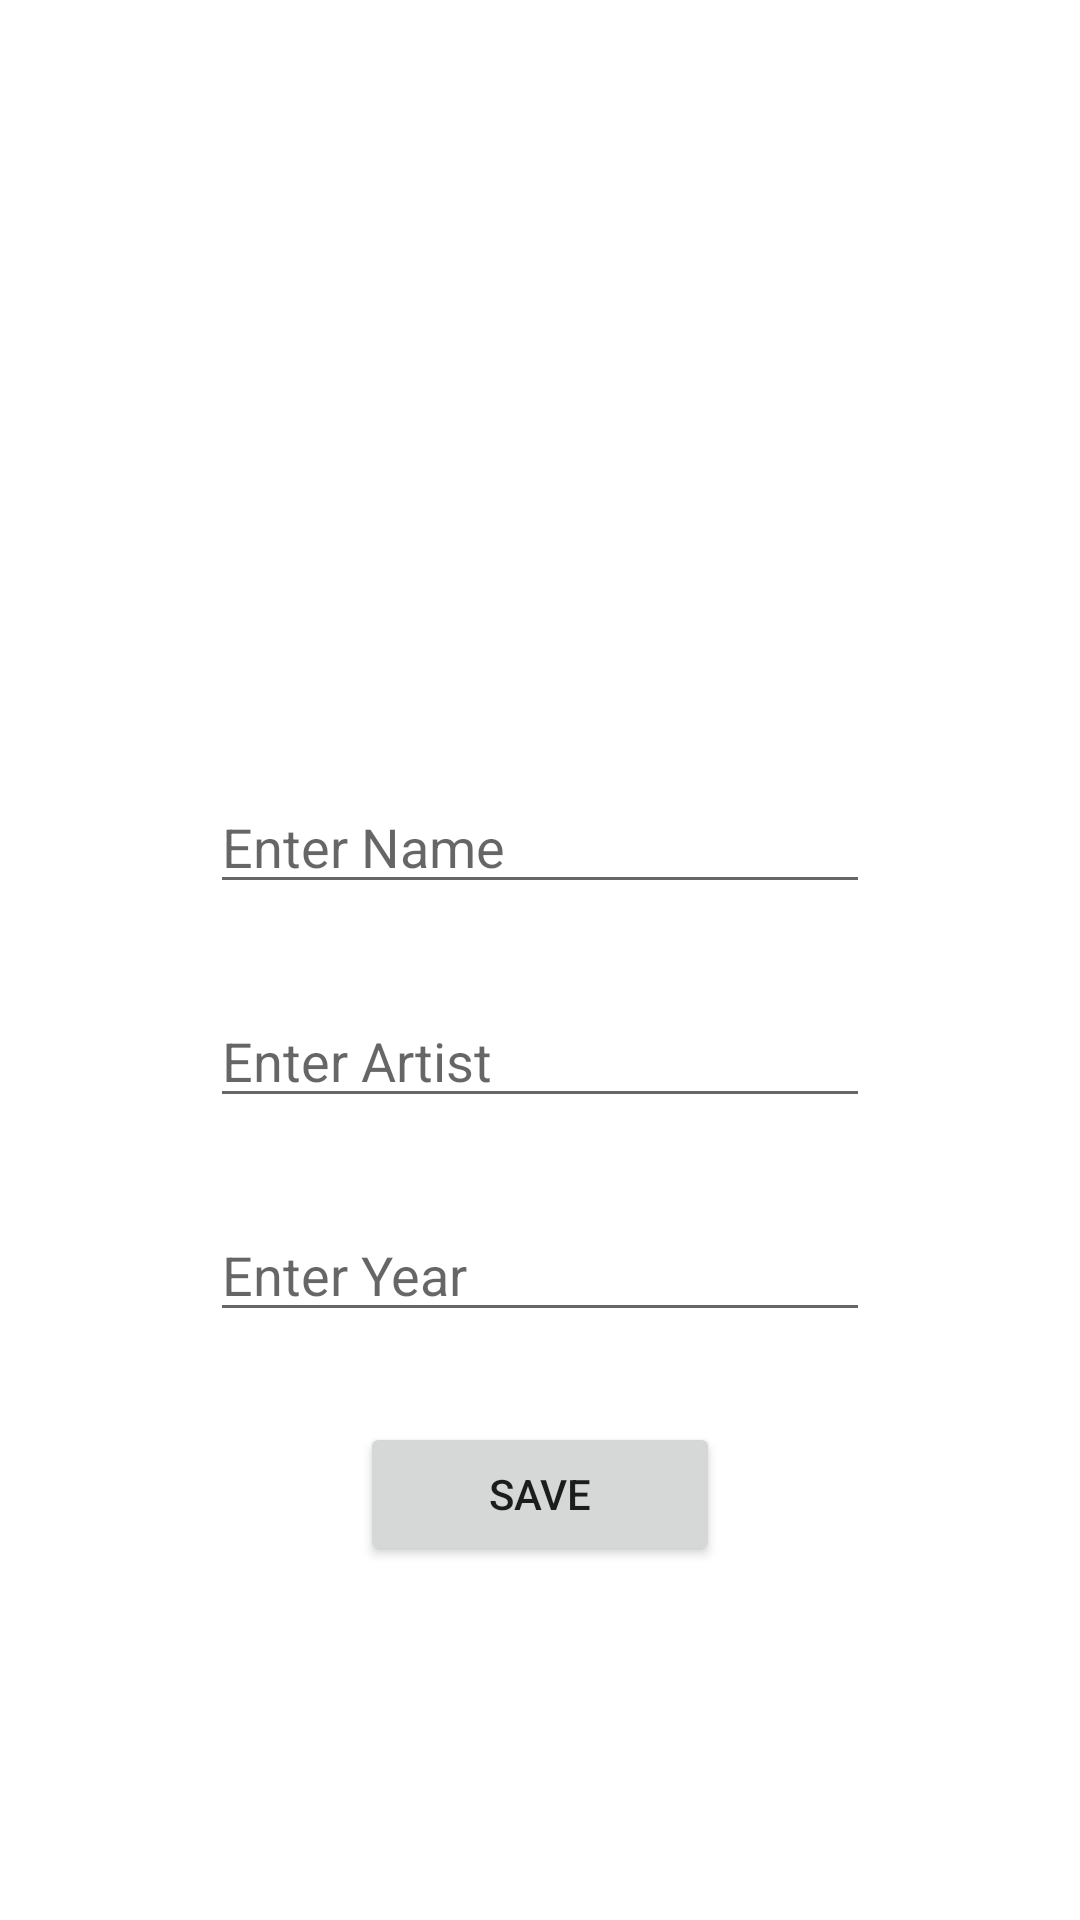

Here is an Android app screen rendered from its layout file. Give the layout XML and the strings, colors and styles it references.
<!-- AndroidManifest.xml: application theme Theme.AdvancedArtBook -->
<!-- res/layout/fragment_art_details.xml -->
<?xml version="1.0" encoding="utf-8"?>
<androidx.constraintlayout.widget.ConstraintLayout xmlns:android="http://schemas.android.com/apk/res/android"
    xmlns:app="http://schemas.android.com/apk/res-auto"
    xmlns:tools="http://schemas.android.com/tools"
    android:layout_width="match_parent"
    android:layout_height="match_parent">

    <EditText
        android:id="@+id/artDetailsYearText"
        android:layout_width="220dp"
        android:layout_height="wrap_content"
        android:ems="10"
        android:inputType="textPersonName"
        android:layout_marginTop="30dp"
        android:hint="Enter Year"
        app:layout_constraintEnd_toEndOf="parent"
        app:layout_constraintStart_toStartOf="parent"
        app:layout_constraintTop_toBottomOf="@+id/artDetailsArtistName" />

    <ImageView
        android:id="@+id/artDetailsImage"
        android:layout_width="240dp"
        android:layout_height="180dp"
        android:layout_marginTop="50dp"
        app:layout_constraintEnd_toEndOf="parent"
        app:layout_constraintStart_toStartOf="parent"
        app:layout_constraintTop_toTopOf="parent"
        app:srcCompat="@drawable/ic_launcher_background" />

    <EditText
        android:id="@+id/artDetailsArtName"
        android:layout_width="220dp"
        android:layout_height="wrap_content"
        android:layout_marginTop="30dp"
        android:ems="10"
        android:inputType="textPersonName"
        android:hint="Enter Name"
        app:layout_constraintEnd_toEndOf="parent"
        app:layout_constraintStart_toStartOf="parent"
        app:layout_constraintTop_toBottomOf="@+id/artDetailsImage" />

    <EditText
        android:id="@+id/artDetailsArtistName"
        android:layout_width="220dp"
        android:layout_height="wrap_content"
        android:ems="10"
        android:inputType="textPersonName"
        android:layout_marginTop="30dp"
        android:hint="Enter Artist "
        app:layout_constraintEnd_toEndOf="parent"
        app:layout_constraintStart_toStartOf="parent"
        app:layout_constraintTop_toBottomOf="@+id/artDetailsArtName" />

    <Button
        android:id="@+id/saveButton"
        android:layout_width="120dp"
        android:layout_height="wrap_content"
        android:layout_marginTop="30dp"
        android:text="Save"
        app:layout_constraintEnd_toEndOf="parent"
        app:layout_constraintStart_toStartOf="parent"
        app:layout_constraintTop_toBottomOf="@+id/artDetailsYearText" />
</androidx.constraintlayout.widget.ConstraintLayout>
<!-- resources referenced by this layout -->
<resources>
  <style name="Theme.AdvancedArtBook" parent="Theme.MaterialComponents.DayNight.DarkActionBar">
          
          <item name="colorPrimary">@color/purple_500</item>
          <item name="colorPrimaryVariant">@color/purple_700</item>
          <item name="colorOnPrimary">@color/white</item>
          
          <item name="colorSecondary">@color/teal_200</item>
          <item name="colorSecondaryVariant">@color/teal_700</item>
          <item name="colorOnSecondary">@color/black</item>
          
          <item name="android:statusBarColor">?attr/colorPrimaryVariant</item>
          
      </style>
  <!-- not gathered from this repository: default colours our renderer supplied (Android Studio template values) -->
  <color name="purple_500">#FF6200EE</color>
  <color name="purple_700">#FF3700B3</color>
  <color name="teal_200">#FF03DAC5</color>
  <color name="teal_700">#FF018786</color>
  <color name="black">#FF000000</color>
  <color name="white">#FFFFFFFF</color>
</resources>
